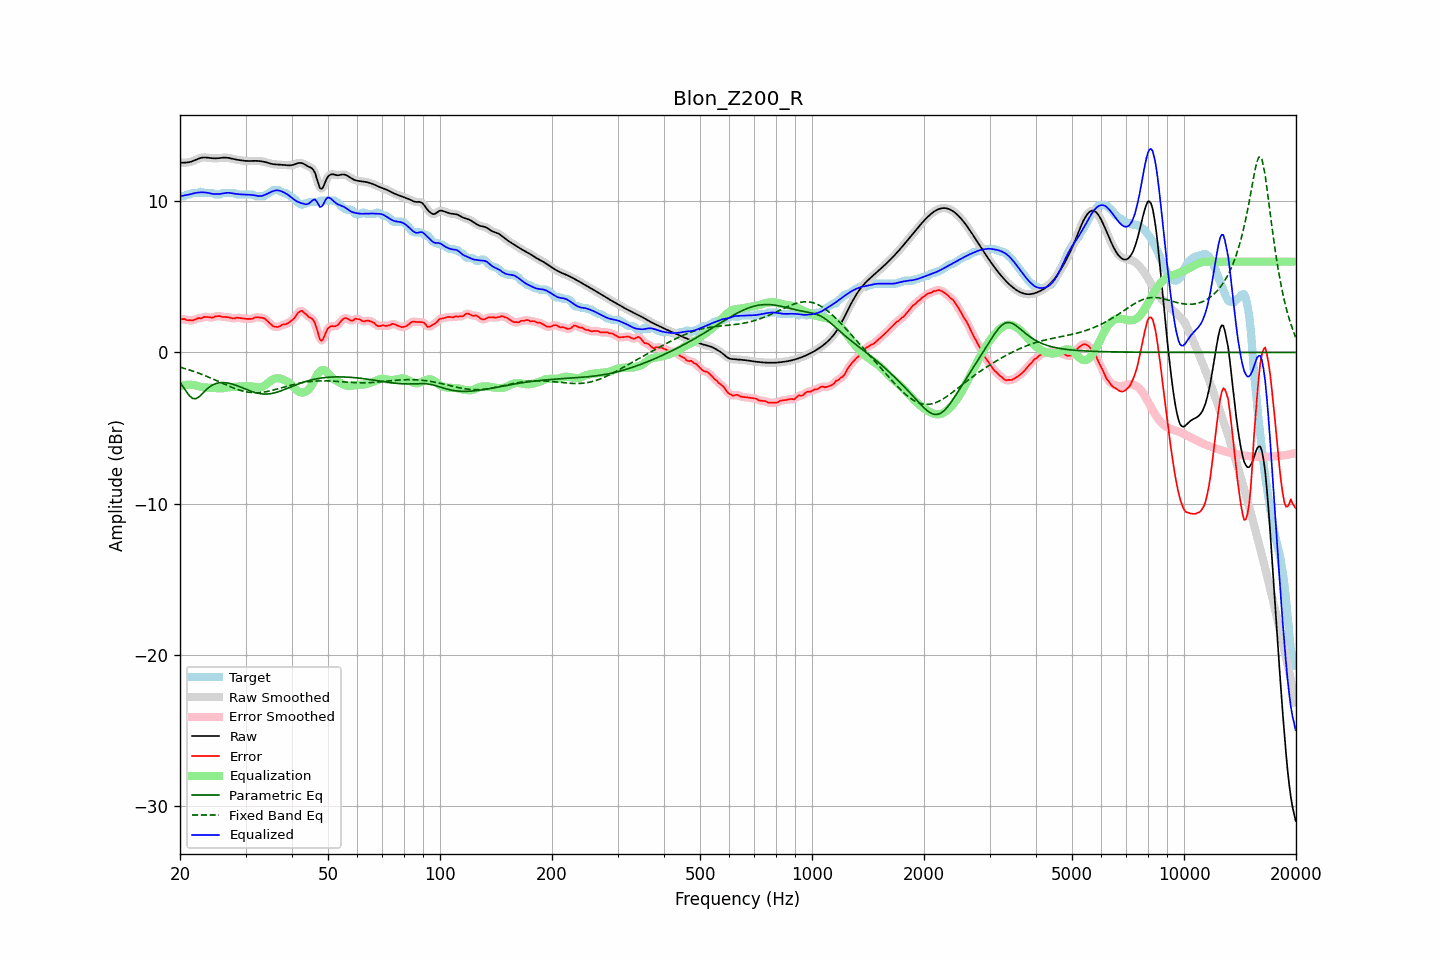

The data file committed next to this chart (first rows):
frequency, raw, error, smoothed, error_smoothed, equalization, parametric_eq, fixed_band_eq, equalized_raw, equalized_smoothed, target
20.00, 12.55, 2.21, 12.55, 2.21, -2.23, -1.97, -0.98, 10.32, 10.32, 10.34
20.20, 12.55, 2.20, 12.55, 2.20, -2.20, -2.13, -1.01, 10.35, 10.35, 10.34
20.40, 12.55, 2.20, 12.55, 2.19, -2.18, -2.29, -1.04, 10.37, 10.37, 10.34
20.61, 12.55, 2.20, 12.55, 2.18, -2.16, -2.45, -1.07, 10.39, 10.39, 10.35
20.81, 12.56, 2.14, 12.56, 2.16, -2.15, -2.61, -1.10, 10.41, 10.41, 10.42
21.02, 12.57, 2.13, 12.57, 2.14, -2.14, -2.75, -1.13, 10.43, 10.43, 10.44
21.23, 12.59, 2.14, 12.59, 2.12, -2.14, -2.88, -1.17, 10.45, 10.45, 10.45
21.44, 12.62, 2.12, 12.62, 2.12, -2.14, -2.97, -1.20, 10.48, 10.48, 10.51
21.66, 12.66, 2.12, 12.66, 2.13, -2.15, -3.05, -1.24, 10.51, 10.51, 10.54
21.87, 12.70, 2.16, 12.70, 2.16, -2.17, -3.06, -1.27, 10.54, 10.54, 10.54
22.09, 12.75, 2.20, 12.75, 2.21, -2.19, -3.06, -1.31, 10.56, 10.56, 10.54
22.31, 12.80, 2.25, 12.79, 2.24, -2.22, -2.99, -1.35, 10.57, 10.57, 10.54
22.54, 12.84, 2.28, 12.84, 2.25, -2.25, -2.93, -1.39, 10.58, 10.58, 10.56
22.76, 12.87, 2.24, 12.87, 2.28, -2.28, -2.82, -1.43, 10.59, 10.59, 10.63
22.99, 12.89, 2.29, 12.89, 2.30, -2.30, -2.72, -1.47, 10.59, 10.59, 10.60
23.22, 12.90, 2.35, 12.90, 2.33, -2.31, -2.61, -1.51, 10.58, 10.58, 10.54
23.45, 12.90, 2.35, 12.90, 2.35, -2.32, -2.50, -1.55, 10.58, 10.58, 10.54
23.69, 12.89, 2.34, 12.89, 2.35, -2.33, -2.41, -1.60, 10.56, 10.56, 10.54
23.92, 12.87, 2.33, 12.87, 2.32, -2.33, -2.31, -1.64, 10.54, 10.54, 10.54
24.16, 12.86, 2.31, 12.86, 2.31, -2.34, -2.24, -1.69, 10.51, 10.51, 10.54
24.40, 12.85, 2.30, 12.85, 2.32, -2.35, -2.17, -1.74, 10.49, 10.49, 10.54
24.65, 12.84, 2.33, 12.84, 2.34, -2.36, -2.12, -1.78, 10.48, 10.48, 10.51
24.89, 12.84, 2.39, 12.84, 2.37, -2.36, -2.07, -1.83, 10.47, 10.47, 10.45
25.14, 12.84, 2.40, 12.84, 2.40, -2.37, -2.04, -1.88, 10.47, 10.47, 10.44
25.39, 12.85, 2.40, 12.85, 2.41, -2.37, -2.02, -1.93, 10.48, 10.48, 10.44
25.65, 12.86, 2.40, 12.86, 2.39, -2.38, -2.00, -1.97, 10.48, 10.48, 10.46
25.91, 12.87, 2.35, 12.87, 2.37, -2.37, -1.99, -2.02, 10.50, 10.50, 10.52
26.16, 12.88, 2.34, 12.88, 2.35, -2.36, -2.00, -2.07, 10.52, 10.52, 10.54
26.43, 12.89, 2.34, 12.89, 2.34, -2.35, -2.00, -2.12, 10.54, 10.54, 10.54
26.69, 12.88, 2.34, 12.88, 2.33, -2.33, -2.02, -2.17, 10.55, 10.55, 10.54
26.96, 12.87, 2.33, 12.87, 2.32, -2.31, -2.03, -2.21, 10.56, 10.56, 10.54
27.23, 12.85, 2.31, 12.85, 2.30, -2.30, -2.06, -2.26, 10.55, 10.55, 10.54
27.50, 12.82, 2.28, 12.83, 2.27, -2.29, -2.08, -2.30, 10.53, 10.53, 10.54
27.77, 12.80, 2.25, 12.80, 2.26, -2.28, -2.11, -2.34, 10.51, 10.52, 10.54
28.05, 12.77, 2.24, 12.78, 2.26, -2.28, -2.14, -2.38, 10.50, 10.50, 10.53
28.33, 12.75, 2.29, 12.75, 2.27, -2.27, -2.18, -2.42, 10.48, 10.48, 10.46
28.62, 12.74, 2.29, 12.74, 2.28, -2.27, -2.22, -2.46, 10.47, 10.47, 10.44
28.90, 12.72, 2.28, 12.72, 2.28, -2.26, -2.26, -2.49, 10.46, 10.46, 10.44
29.19, 12.71, 2.26, 12.71, 2.26, -2.25, -2.30, -2.53, 10.45, 10.45, 10.44
29.48, 12.69, 2.25, 12.69, 2.25, -2.24, -2.35, -2.55, 10.45, 10.45, 10.44
29.78, 12.68, 2.23, 12.68, 2.23, -2.23, -2.39, -2.58, 10.44, 10.44, 10.44
30.08, 12.67, 2.22, 12.67, 2.22, -2.23, -2.43, -2.60, 10.44, 10.44, 10.44
30.38, 12.66, 2.22, 12.66, 2.22, -2.23, -2.48, -2.62, 10.43, 10.44, 10.44
30.68, 12.66, 2.21, 12.66, 2.21, -2.23, -2.52, -2.64, 10.43, 10.43, 10.44
30.99, 12.66, 2.22, 12.66, 2.22, -2.24, -2.56, -2.65, 10.42, 10.42, 10.44
31.30, 12.67, 2.22, 12.67, 2.24, -2.26, -2.59, -2.66, 10.41, 10.41, 10.44
31.61, 12.67, 2.28, 12.67, 2.28, -2.28, -2.63, -2.66, 10.40, 10.39, 10.39
31.93, 12.67, 2.33, 12.67, 2.31, -2.30, -2.66, -2.67, 10.38, 10.38, 10.34
32.24, 12.67, 2.32, 12.67, 2.33, -2.31, -2.69, -2.66, 10.36, 10.36, 10.34
32.57, 12.66, 2.32, 12.66, 2.32, -2.32, -2.71, -2.66, 10.34, 10.34, 10.34
32.89, 12.65, 2.31, 12.65, 2.31, -2.31, -2.73, -2.65, 10.34, 10.34, 10.34
33.22, 12.64, 2.29, 12.64, 2.30, -2.28, -2.74, -2.64, 10.35, 10.35, 10.34
33.55, 12.62, 2.27, 12.62, 2.26, -2.23, -2.75, -2.63, 10.38, 10.38, 10.34
33.89, 12.59, 2.21, 12.59, 2.20, -2.17, -2.76, -2.61, 10.43, 10.43, 10.38
34.23, 12.56, 2.11, 12.56, 2.12, -2.09, -2.75, -2.59, 10.48, 10.47, 10.45
34.57, 12.53, 2.01, 12.53, 2.01, -2.00, -2.75, -2.57, 10.53, 10.53, 10.52
34.92, 12.50, 1.91, 12.50, 1.90, -1.92, -2.74, -2.54, 10.58, 10.58, 10.59
35.27, 12.47, 1.81, 12.47, 1.81, -1.84, -2.72, -2.52, 10.63, 10.63, 10.66
35.62, 12.45, 1.72, 12.45, 1.74, -1.78, -2.70, -2.49, 10.68, 10.68, 10.73
35.97, 12.44, 1.69, 12.44, 1.69, -1.73, -2.67, -2.46, 10.71, 10.71, 10.74
... 635 more rows
